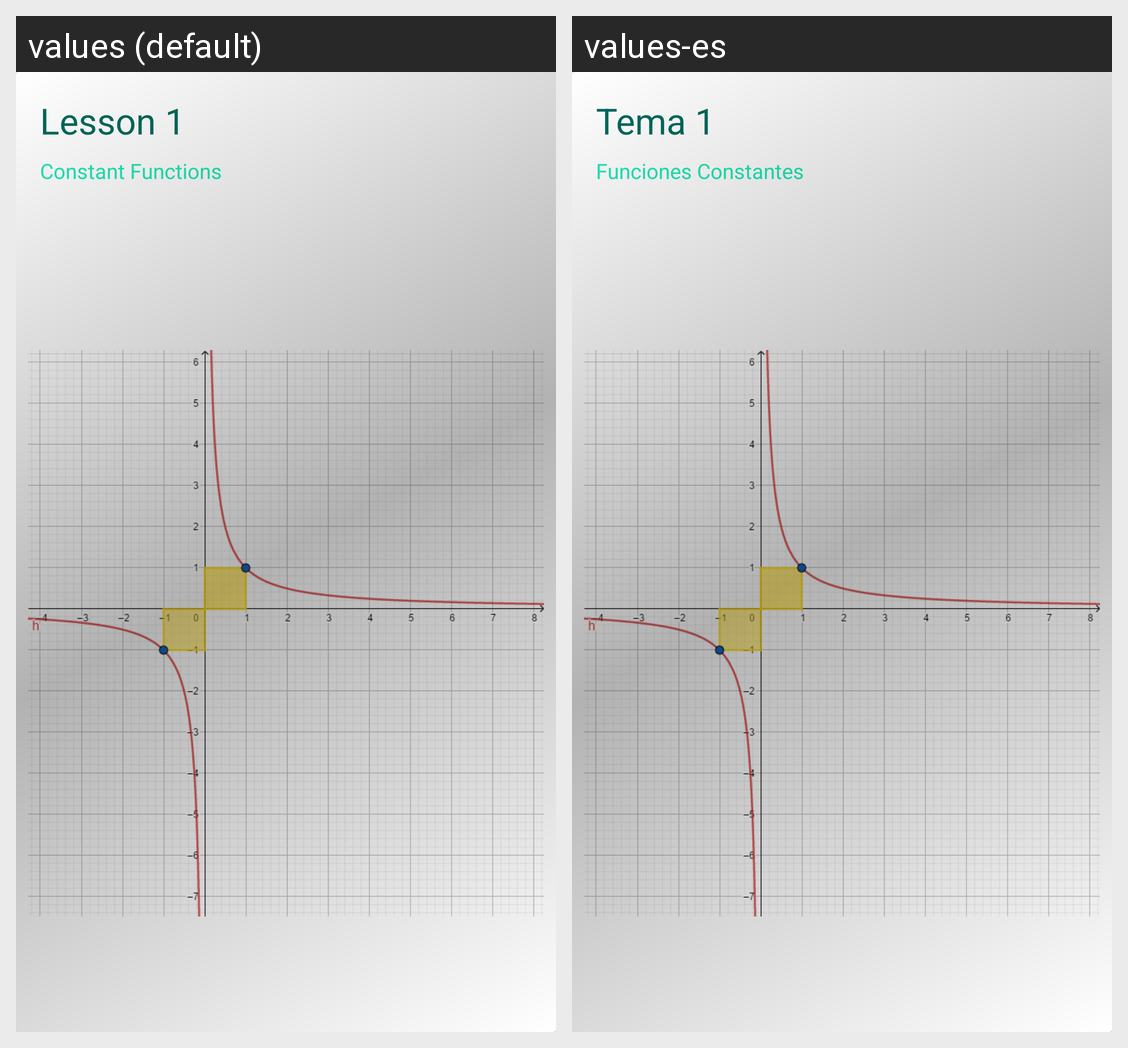

For this localized Android screen grid, give each drawn string resource with its value in every locale shown.
Android screen res/layout/costum_layout.xml rendered under 2 locales, left to right: values (default), values-es. Device: Nexus 5 (rendered at 1080×1920; each locale shown at half size, 540×960, under a caption strip naming it); theme AppTheme.
Strings drawn on this screen, with the default value and each locale's value (text and hints the layout hard-codes, and strings that could not be matched under every locale, appear in the picture but are not listed):

title_main
  values: Lesson 1
  values-es: Tema 1

Subtitle_main
  values: Constant Functions
  values-es: Funciones Constantes
